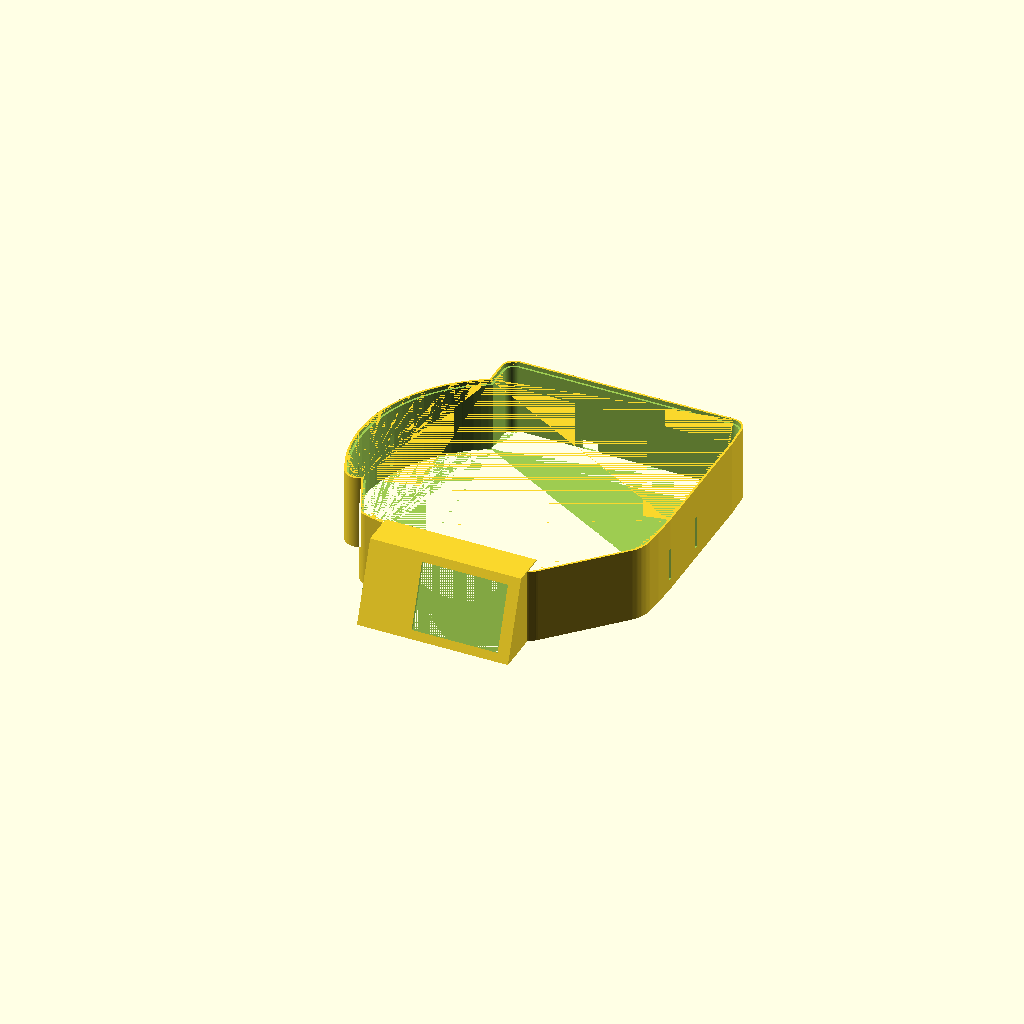
Cell 1 — every parameter at its default value.
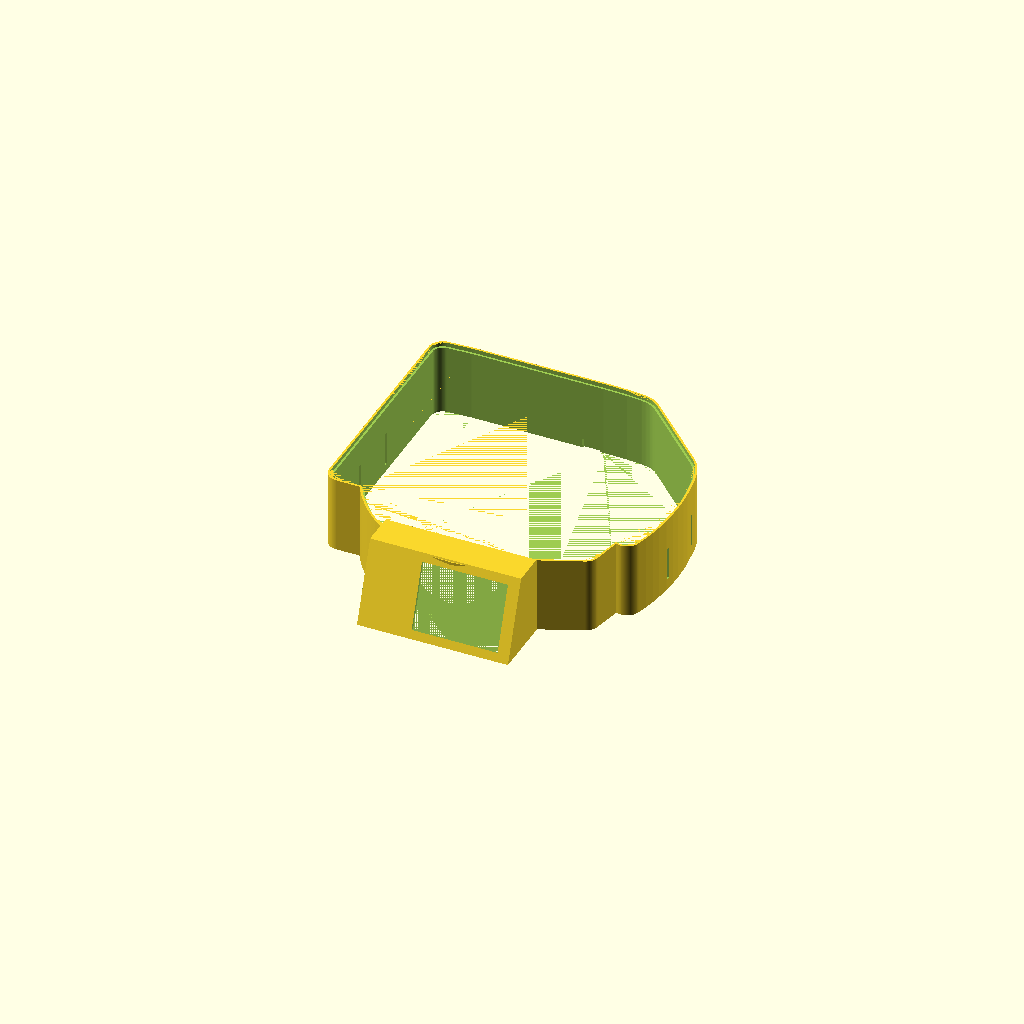
Cell 2: arena_rot = 180 (everything else at default).
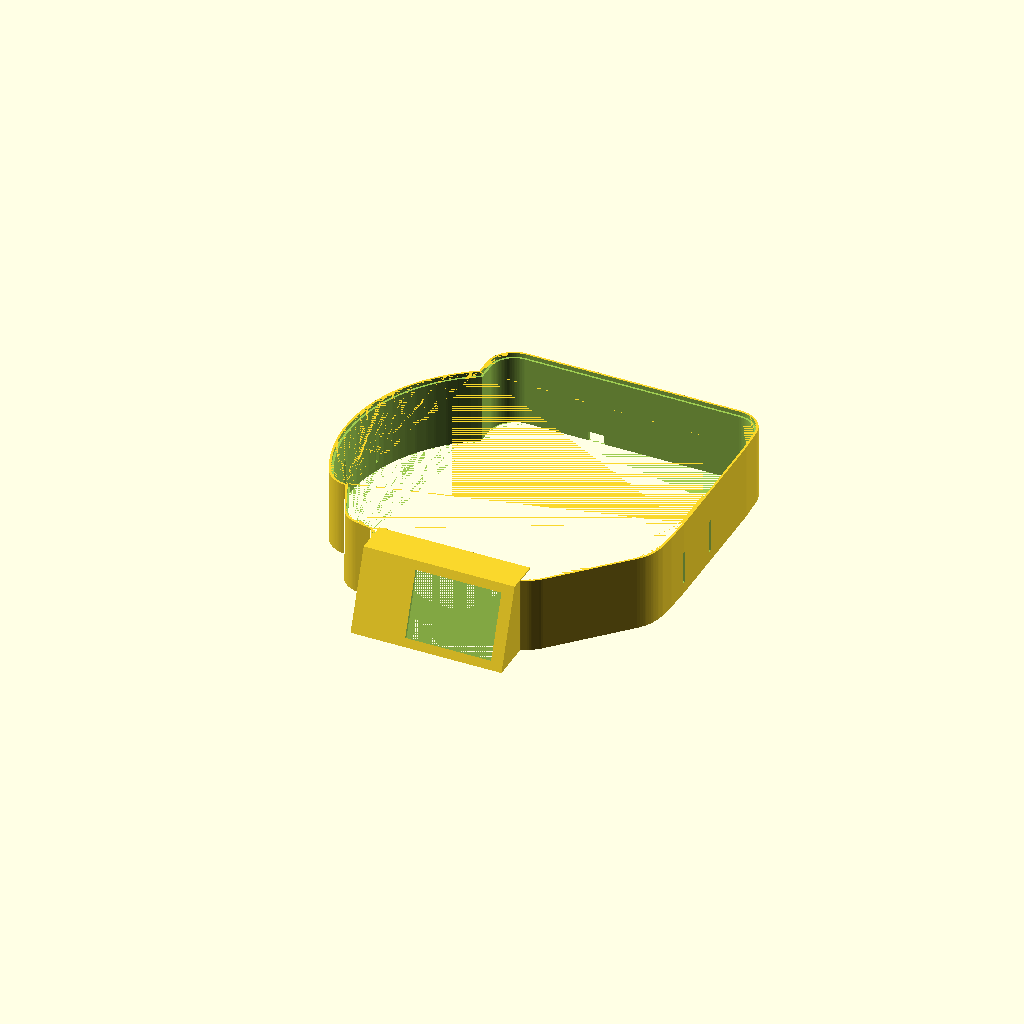
Cell 3: margin = 20 (everything else at default).
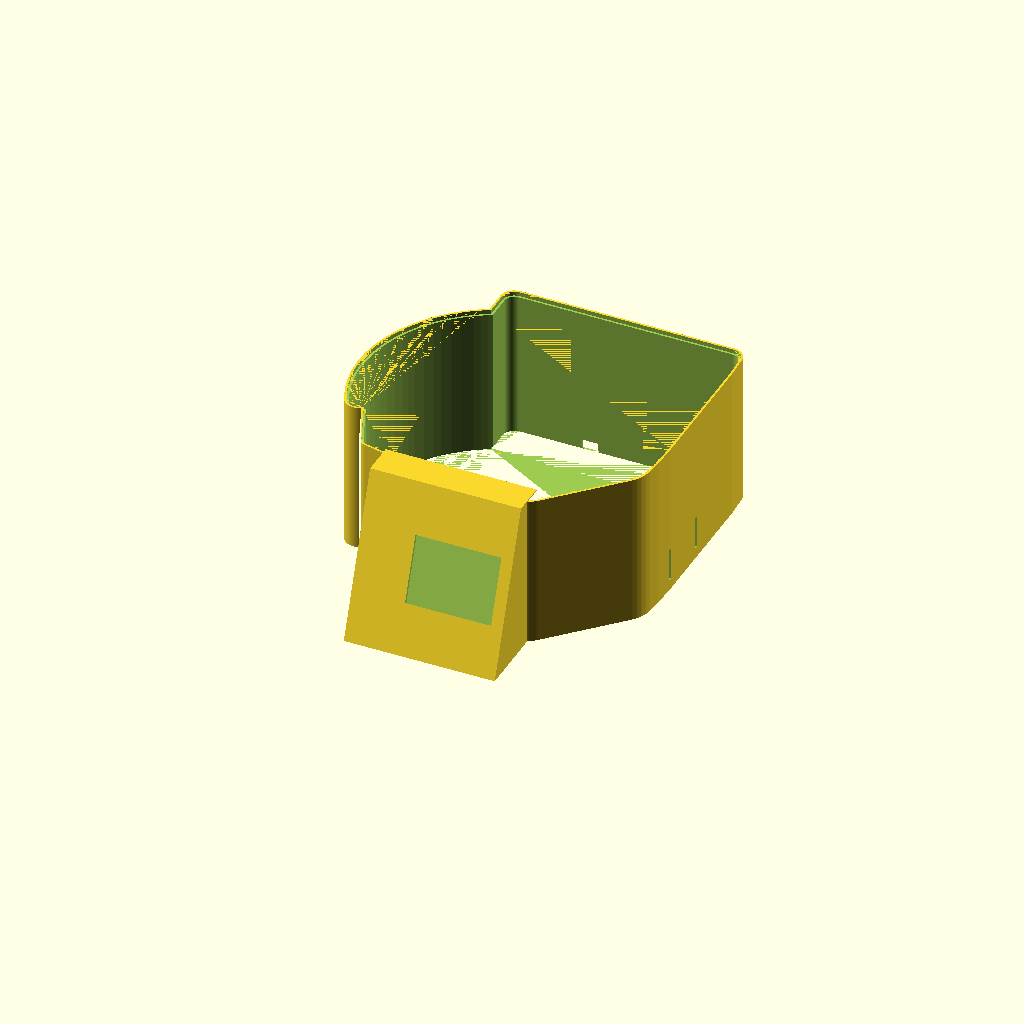
Cell 4: plinth_h = 112 (everything else at default).
All cells are drawn from one camera (rotation 55°, 0°, 25°, orthographic, colour scheme Cornfield), so only the parameter changes between them.
Source of the model, models/plinth.scad:
// Plinth for the Golden 1 Center "Light the Beam" model.
//
// A low stand that follows the arena's footprint (offset outward by `margin`), with a sloped
// console on the front that holds the ESP32-2432S028R display board. The console face leans
// back 20° so the screen points up at someone at a desk, and nothing above blocks the view.
//
// Three printed parts, each printable without supports:
//   ring   the walls and the console, printed standing up (open top and bottom)
//   plate  the flat top: arena recess on top, wire slot, a rebate so it drops into the ring
//   lid    the bottom lid, with a tongue under the console
//
//   openscad -o exports/plinth.stl       -D part=\"ring\"  plinth.scad
//   openscad -o exports/plinth_top.stl   -D part=\"plate\" plinth.scad
//   openscad -o exports/plinth_lid.stl   -D part=\"lid\"   plinth.scad
//   openscad -o exports/plinth_test.stl  -D part=\"test\"  plinth.scad   <- console only, ~40 min
//
// The arena footprint comes from arena_outline.scad, written by tools/measure_arena.py from
// the downloaded 220 mm STL. Re-run that script if you print a different size.

include <arena_outline.scad>

part = "ring";            // "ring" | "plate" | "lid" | "test"

// ---- arena (from the measured STL) --------------------------------------------
arena_rot      = 90;      // rotate the measured outline so its flat edge faces the back (+Y)
arena_clear    = 0.8;     // gap around the arena in the recess (RDP chords + elephant's foot)
recess_depth   = 1.2;     // how deep the arena sits into the top plate
// rotate(90) maps (x, y) -> (-y, x): the measured wall opening becomes this point on the back
wire_exit      = [-arena_wire_exit[1], arena_wire_exit[0]];

// ---- plinth ------------------------------------------------------------------
margin         = 10;      // plinth outline = arena outline offset by this
plinth_h       = 56;      // overall height including the top plate
wall           = 3;
top_t          = 4;       // top plate thickness
rebate_h       = 3;       // the plate drops this far into the ring
lid_t          = 2.4;
lid_clear      = 0.3;
ring_h         = plinth_h - top_t + rebate_h;   // ring stands this tall; plate top ends at plinth_h

// ---- CYD board (ESP32-2432S028R) ----------------------------------------------
board_w        = 86.5;    // long axis (left-right in the console)
board_h        = 50.0;    // short axis (up the face)
board_stack    = 12;      // PCB + display module + connectors, pocket depth
usb_plug       = 16;      // room left of the board for the micro-USB plug body (cable attached before sliding in)
screen_w       = 62;      // window opening (active area is 57 x 43; +2.5 mm each side)
screen_h       = 47;
screen_ofs_x   = 7;       // active-area centre vs board centre along the long axis: MEASURE on the real board
screen_ofs_y   = 0;
pocket_clear   = 0.4;

// ---- console -----------------------------------------------------------------
tilt           = 20;      // face lean-back, degrees (0 = vertical)
pocket_w       = board_w + usb_plug + pocket_clear;       // board + plug, side by side
console_w      = pocket_w + 2 * wall;                     // ~108 mm
console_out    = plinth_h * tan(tilt);                    // bottom edge stands this far in front (~20 mm)
console_in     = 24;                                      // how far the console body reaches into the ring
front_y        = -arena_outline_size[0] / 2 - margin;     // y of the front-most point of the plinth outline (the prow)

// ---- cable exit --------------------------------------------------------------
usb_jack_d     = 0;       // 0 = plain cable slot; 18 = hole for a panel-mount USB-C jack
cable_slot_w   = 12;
cable_slot_h   = 8;

$fn = 96;
eps = 0.01;

// ---- outline helpers ---------------------------------------------------------
module footprint(r) { offset(r = r) rotate(arena_rot) polygon(arena_outline); }
module outline_solid(r, h) { linear_extrude(h) footprint(r); }

// ---- console -----------------------------------------------------------------
// Frame on the console face: origin at the face's bottom edge centre. Local +Z runs up the
// face; local +Y points INTO the console (the inward normal, tilted down by `tilt`); the
// window is cut toward local -Y, the pocket lives at local +Y.
module face_frame() {
    translate([0, front_y - console_out, 0]) rotate([-tilt, 0, 0]) children();
}
face_len = plinth_h / cos(tilt);
win_c    = face_len / 2;                          // window centre up the face
board_cx = usb_plug / 2;                          // board sits right of centre; plug room on the left

// Solid wedge on the front: face from (y = front_y - console_out, z = 0) to (y = front_y, z = plinth_h).
module console_solid() {
    rotate([90, 0, 90]) linear_extrude(height = console_w, center = true)
        polygon([[front_y + console_in, 0], [front_y - console_out, 0], [front_y, plinth_h], [front_y + console_in, plinth_h]]);
}

module window_cut() {
    face_frame() translate([board_cx + screen_ofs_x - screen_w / 2, -30, win_c - screen_h / 2 + screen_ofs_y])
        cube([screen_w, 30 + 2.2, screen_h]);
}

module pocket_cut() {
    // board + plug slide up into this from the open bottom; the 2.2 mm front lip holds the glass
    face_frame() translate([-pocket_w / 2, 2.2, -30])
        cube([pocket_w, board_stack, 30 + win_c + board_h / 2 + pocket_clear]);
    // connector relief behind the board (JST pigtails plug in from the back), inside the side walls
    face_frame() translate([-(console_w - 2 * wall) / 2, 2.2 + board_stack - 0.5, -30])
        cube([console_w - 2 * wall, 12, 30 + 16]);
}

// Hollow the console behind the connector relief, parallel to the face, inside the side walls,
// in front of a 3 mm back wall, below the top. Also opens the ring wall behind the console.
module console_hollow() {
    intersection() {
        face_frame() translate([-(console_w - 2 * wall) / 2, 2.2 + board_stack + 11.5, -1]) cube([console_w - 2 * wall, 80, 120]);
        translate([-console_w / 2, front_y - console_out - 1, -eps]) cube([console_w, console_out + console_in - wall + 1, ring_h - rebate_h]);
    }
}

module cable_exit() {
    back_y = arena_outline_size[0] / 2 + margin;   // flat back of the plinth outline
    if (usb_jack_d > 0)
        translate([0, back_y, plinth_h / 2 - 4]) rotate([90, 0, 0]) cylinder(d = usb_jack_d, h = 2 * wall + 2, center = true);
    else
        translate([-cable_slot_w / 2, back_y - wall - 1, -eps]) cube([cable_slot_w, wall + 2, cable_slot_h]);
}

module vents() {
    // two slots through each flank, well away from the console and the cable exit
    for (y = [-10, 30]) translate([-200, y - 1.5, 8]) cube([400, 3, 24]);
}

// ---- parts -------------------------------------------------------------------
module ring() {
    difference() {
        union() {
            outline_solid(margin, ring_h);
            console_solid();
        }
        // hollow, open top and bottom
        translate([0, 0, -eps]) outline_solid(margin - wall, ring_h + 2 * eps);
        // rebate at the top for the plate: thin the wall to half for the top rebate_h
        translate([0, 0, ring_h - rebate_h]) outline_solid(margin - wall / 2, rebate_h + eps);
        // lid rebate at the bottom
        translate([0, 0, -eps]) outline_solid(margin - wall / 2, lid_t + eps);
        window_cut();
        pocket_cut();
        console_hollow();
        cable_exit();
        vents();
    }
}

module plate() {
    difference() {
        union() {
            outline_solid(margin, top_t);                             // 0 .. top_t (printed flat)
            translate([0, 0, -rebate_h]) outline_solid(margin - wall / 2 - lid_clear, rebate_h + eps);   // drops into the ring
        }
        // arena locating recess on top
        translate([0, 0, top_t - recess_depth]) outline_solid(arena_clear, recess_depth + eps);
        // wire slot under the arena's wall opening, straddling the recess edge
        translate([wire_exit[0], wire_exit[1] + 1, -rebate_h - eps])
            hull() { for (dx = [-9, 9]) translate([dx, 0, 0]) cylinder(d = 6, h = rebate_h + top_t + 1); }
        // console top is part of the ring; notch the plate so it clears the console's back block
        translate([-console_w / 2 - eps, front_y - console_out - 1, -rebate_h - eps]) cube([console_w + 2 * eps, console_out + 1 + wall, rebate_h + eps]);
    }
}

module lid() {
    difference() {
        union() {
            translate([0, 0, 0]) outline_solid(margin - wall / 2 - lid_clear, lid_t);
            // friction ring
            translate([0, 0, lid_t - eps]) difference() {
                outline_solid(margin - wall - lid_clear, 3);
                outline_solid(margin - wall - lid_clear - 1.6, 3 + 2 * eps);
            }
            // tongue under the console: carries the board's bottom edge; starts behind the front lip
            translate([-(console_w - 2 * wall) / 2 + 0.5, front_y - console_out + 3, 0]) cube([console_w - 2 * wall - 1, console_out + console_in - 4, lid_t]);
        }
        // finger hole at the back
        translate([0, 40, -eps]) cylinder(d = 14, h = lid_t + 1);
        // notch for the USB cable coming down out of the console
        translate([-pocket_w / 2 - 2, front_y - console_out + 2, -eps]) cube([usb_plug + 2, 14, lid_t + 1]);
    }
}

// Console only, for a fit test: ~40 min print.
module test_slice() {
    intersection() {
        ring();
        translate([-console_w / 2 - 2, front_y - console_out - 2, -eps]) cube([console_w + 4, console_out + console_in + 6, plinth_h + 1]);
    }
}

if (part == "ring") ring();
else if (part == "plate") plate();
else if (part == "lid") lid();
else if (part == "test") test_slice();
Customizer parameters (derived from the source; name, type, default, range or options):
part: string, default "ring"
arena_rot: number, default 90
arena_clear: number, default 0.8
recess_depth: number, default 1.2
margin: number, default 10
plinth_h: number, default 56
wall: number, default 3
top_t: number, default 4
rebate_h: number, default 3
lid_t: number, default 2.4
lid_clear: number, default 0.3
board_w: number, default 86.5
board_h: number, default 50
board_stack: number, default 12
usb_plug: number, default 16
screen_w: number, default 62
screen_h: number, default 47
screen_ofs_x: number, default 7
screen_ofs_y: number, default 0
pocket_clear: number, default 0.4
tilt: number, default 20
console_in: number, default 24
usb_jack_d: number, default 0
cable_slot_w: number, default 12
cable_slot_h: number, default 8
eps: number, default 0.01
